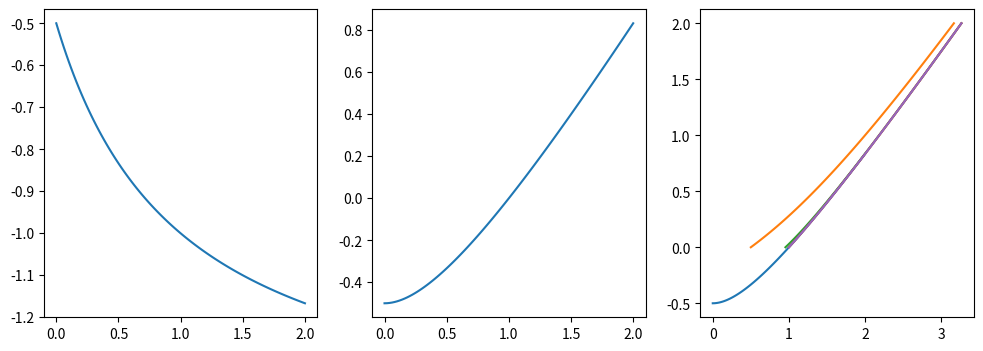

Source code (Python): (Note: this script raises an exception after producing the figure.)
"""mini example to test fix point iteration scheme to invert deformation fields

f: function that maps from domain A to B (forwad deformation)
u(x) = f(x) - x (forward displacement field)

g: inverse of f
v(x) = g(x) - x (inverse displacement field)

since g is the inverse of f, we have:
x = f(g(x)) = g(x) + u(g(x)) = x + v(x) + u(x + v(x))

-> v(x) = -u(x + v(x))

iterative scheme:

v_0 = 0
v_n = -u(x + v_{n-1})
"""

import numpy as np
import matplotlib.pyplot as plt
import abc


class ForwardDisplacement(abc.ABC):

    @abc.abstractmethod
    def __call__(self, x: np.ndarray) -> np.ndarray:
        raise NotImplementedError

    @abc.abstractmethod
    def jacobian(self, x: np.ndarray) -> np.ndarray:
        raise NotImplementedError

    def fixpoint_inverse(self, x: np.ndarray, n: int) -> np.ndarray:
        if n == 0:
            return np.zeros_like(x)
        else:
            return -self.__call__(x + self.fixpoint_inverse(x, n - 1))


class LinearDisplacement(ForwardDisplacement):

    def __init__(self, a: float, b: float) -> None:
        self._a = a
        self._b = b

    def __call__(self, x: np.ndarray) -> np.ndarray:
        return self._a + self._b * x

    def jacobian(self, x: np.ndarray) -> np.ndarray:
        return np.full(x.shape, self._b)


class QuadraticDisplacement(ForwardDisplacement):

    def __init__(self, a: float, b: float, c: float) -> None:
        self._a = a
        self._b = b
        self._c = c

    def __call__(self, x: np.ndarray) -> np.ndarray:
        return self._a + self._b * x + self._c * (x**2)

    def jacobian(self, x: np.ndarray) -> np.ndarray:
        return np.full(x.shape, self._b + 2 * self._c * x)


class TestDisplacement(ForwardDisplacement):

    def __init__(self, a: float = 1, b: float = 1, c: float = 0) -> None:
        self._a = a
        self._b = b
        self._c = c

    def __call__(self, x: np.ndarray) -> np.ndarray:
        return self._b * ((1 / (1 + self._a * x)) - 1) + self._c

    def jacobian(self, x: np.ndarray) -> np.ndarray:
        return self._b * (-self._a / (1 + x)**2)


#------------------------------------------------------------------------------

if __name__ == '__main__':

    x = np.linspace(0, 2, 100)

    #u = LinearDisplacement(0, 0.8)
    #u = QuadraticDisplacement(0, 0.3, 0.2)
    u = TestDisplacement(a=1., b=1., c=-0.5)

    fig, ax = plt.subplots(1, 3, figsize=(12, 4))
    ax[0].plot(x, u(x))
    ax[1].plot(x, u(x) + x)
    ax[2].plot(x, x + u(x))  # plot(x,f)
    for n in [1, 3, 10, 100, 1000]:
        ax[2].plot(u.fixpoint_inverse(x, n) + x, x)  # plot(g,x)
    fig.tight_layout()
    fig.show()